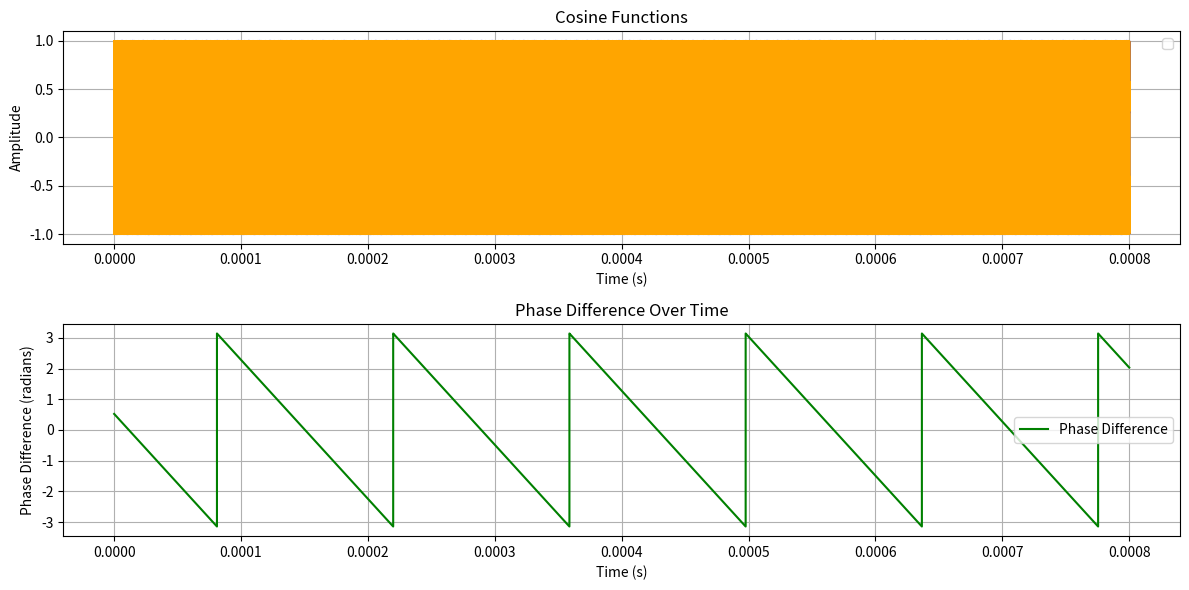

Reproduce this figure in Python.
import numpy as np
import matplotlib.pyplot as plt

# Constants
f = 2.4e9  # Frequency in Hz
t = np.linspace(0, 8e-4, 1000000)  # Time from 0 to 10 microseconds

# Frequencies for the cosine functions
f1 = 1.000001 * f
f2 = 1.000004 * f

# Initial phases
phi1_initial = np.pi / 2
phi2_initial = np.pi / 3

# Cosine functions
x1 = np.cos(2 * np.pi * f1 * t + phi1_initial)
x2 = np.cos(2 * np.pi * f2 * t + phi2_initial)

# Phase difference
phase_diff = (2 * np.pi * f1 * t + phi1_initial) - (2 * np.pi * f2 * t + phi2_initial)
for i in range(len(phase_diff)):
    while phase_diff[i] > np.pi:
        phase_diff[i] = phase_diff[i] - 2*np.pi
    while phase_diff[i] < -np.pi:
        phase_diff[i] = phase_diff[i] + 2*np.pi
# Plotting
plt.figure(figsize=(12, 6))

# Plot cosine functions
plt.subplot(2, 1, 1)
plt.plot(t, x1, color='blue')
plt.plot(t, x2, color='orange')
plt.title('Cosine Functions')
plt.xlabel('Time (s)')
plt.ylabel('Amplitude')
plt.legend()
plt.grid()

# Plot phase difference
plt.subplot(2, 1, 2)
plt.plot(t, phase_diff, label='Phase Difference', color='green')
plt.title('Phase Difference Over Time')
plt.xlabel('Time (s)')
plt.ylabel('Phase Difference (radians)')
plt.legend()
plt.grid()

plt.tight_layout()
plt.show()